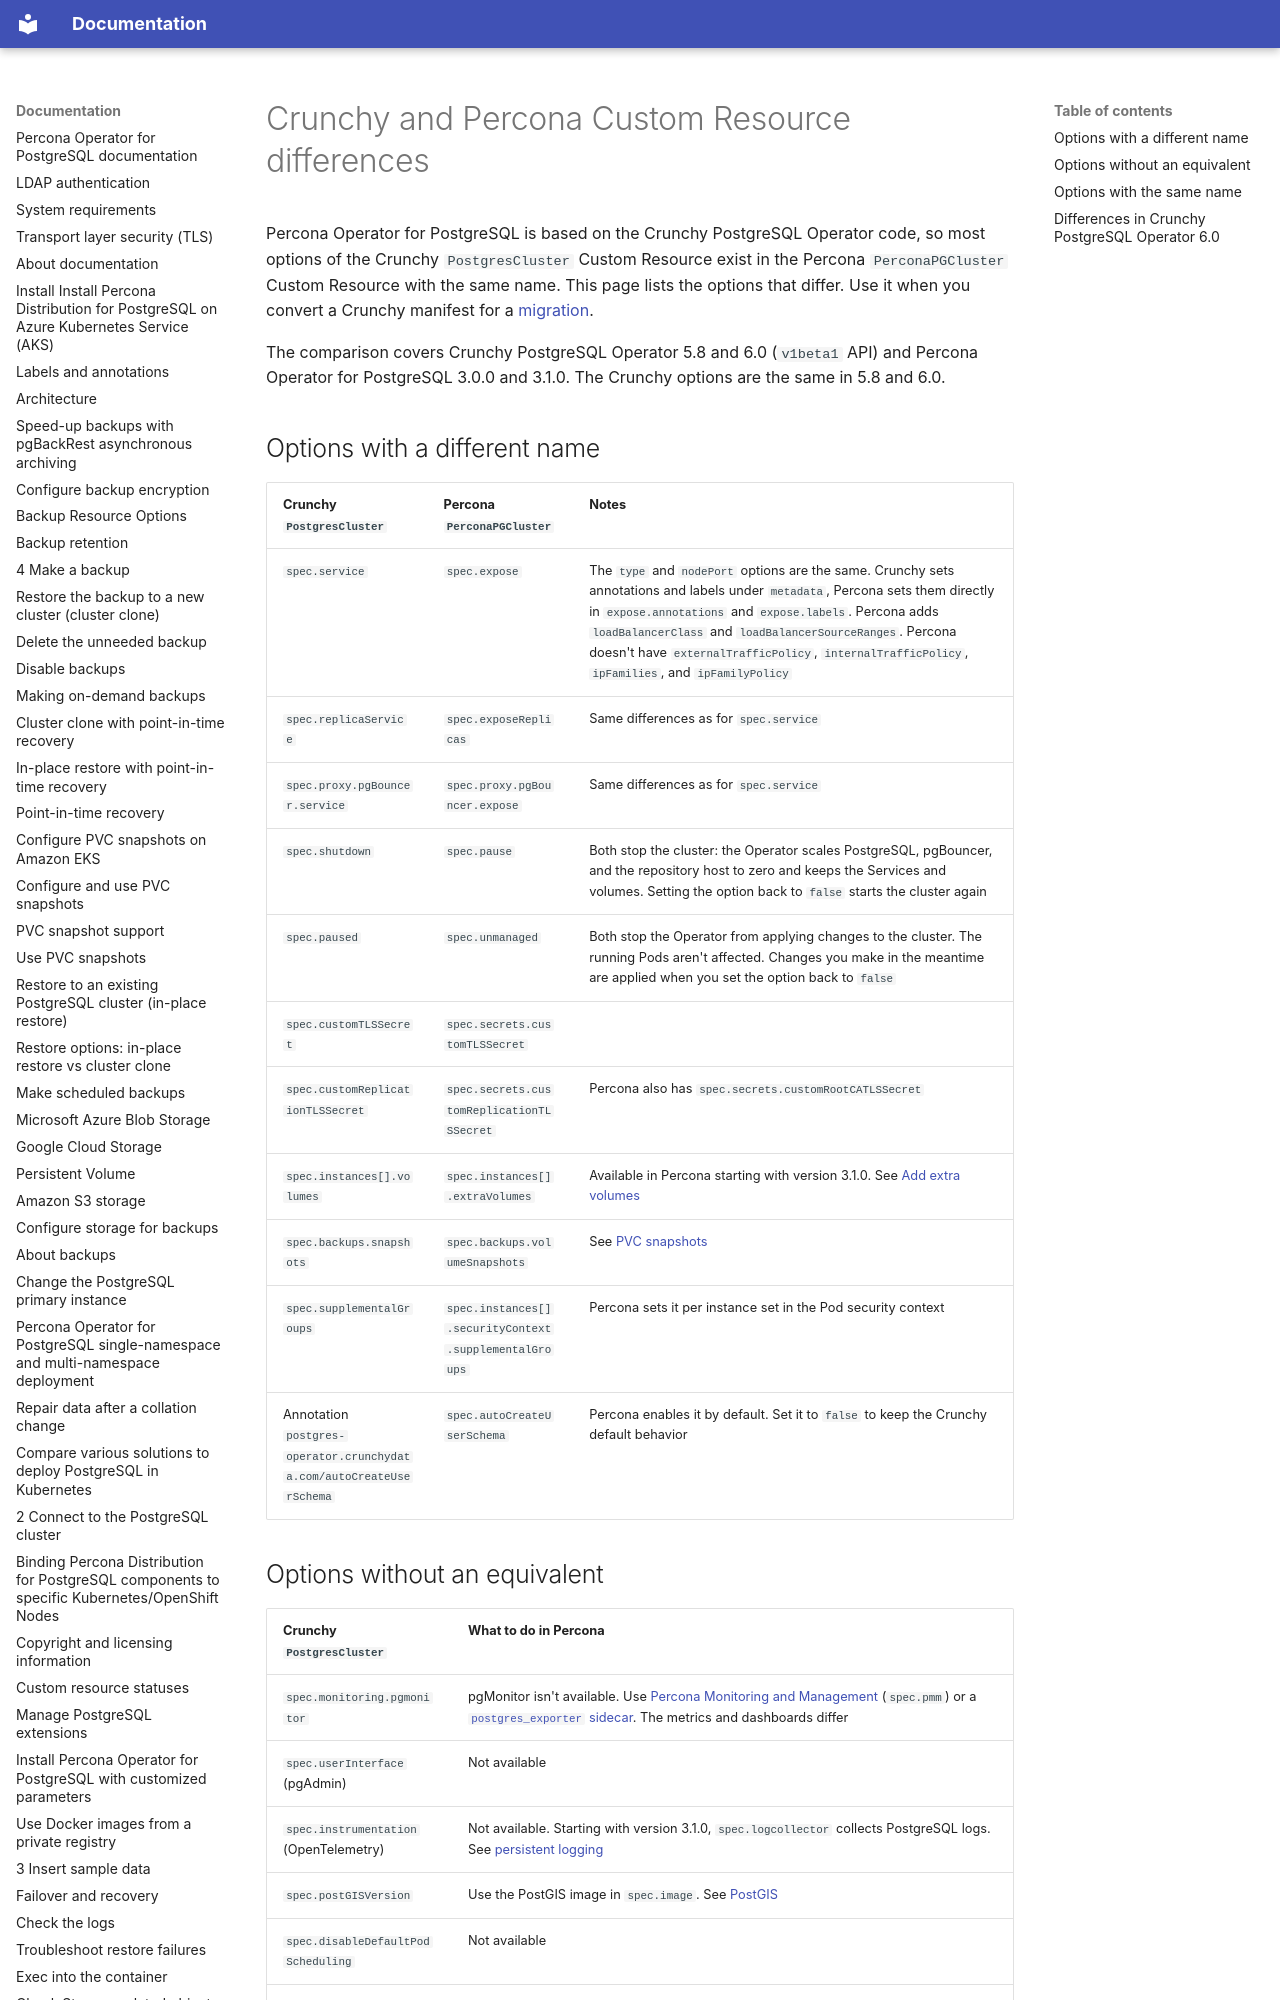

repository: percona/k8spg-docs · page: migrate-crunchy-differences/index.html · generator: mkdocs

# Crunchy and Percona Custom Resource differences

Percona Operator for PostgreSQL is based on the Crunchy PostgreSQL Operator code, so most options of the Crunchy `PostgresCluster` Custom Resource exist in the Percona `PerconaPGCluster` Custom Resource with the same name. This page lists the options that differ. Use it when you convert a Crunchy manifest for a [migration](migrate-from-crunchy.md).

The comparison covers Crunchy PostgreSQL Operator 5.8 and 6.0 (`v1beta1` API) and Percona Operator for PostgreSQL 3.0.0 and 3.1.0. The Crunchy options are the same in 5.8 and 6.0.
